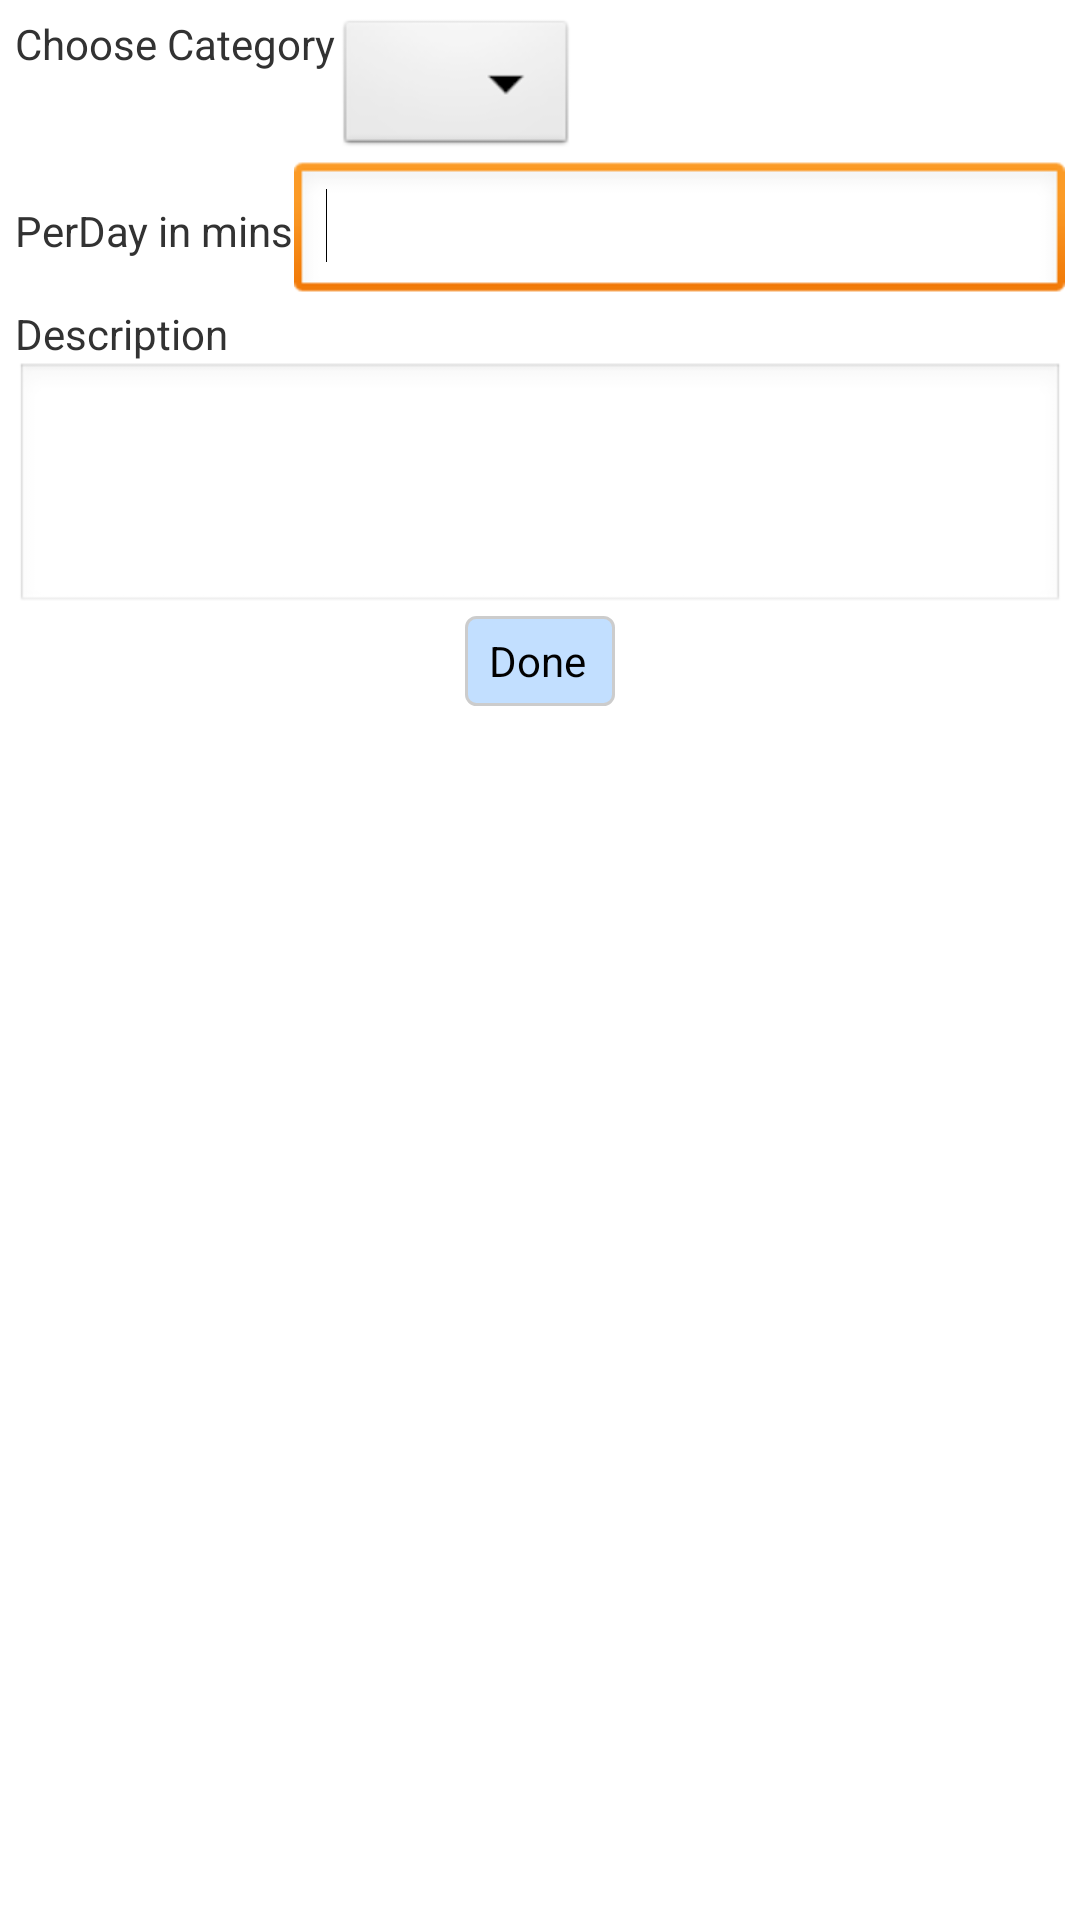

This screen was rendered from an Android layout file. Write that file and the resources it references.
<!-- AndroidManifest.xml: application theme HealthPactTheme -->
<!-- res/layout/add_action_view.xml -->
<?xml version="1.0" encoding="utf-8"?>
<LinearLayout xmlns:android="http://schemas.android.com/apk/res/android"
    android:id="@+id/aARootLayout"
    android:layout_width="wrap_content"
    android:layout_height="wrap_content"
    android:minWidth="200dp"
    android:orientation="vertical"
    android:paddingBottom="@dimen/activity_vertical_margin"
    android:paddingLeft="@dimen/activity_horizontal_margin"
    android:paddingRight="@dimen/activity_horizontal_margin"
    android:paddingTop="@dimen/activity_vertical_margin" >

    <LinearLayout
        android:id="@+id/aAlevelOneLayout"
        android:layout_width="wrap_content"
        android:layout_height="wrap_content"
        android:orientation="horizontal">
		
        <TextView
        android:id="@+id/lbl_aAtVCategory"
        android:layout_width="wrap_content"
        android:layout_height="wrap_content"
        android:text="Choose Category"
        android:textAppearance="?android:attr/textAppearanceSmall"/>

    <Spinner
        android:id="@+id/spinner1"
        android:layout_width="match_parent"
        android:layout_height="wrap_content"/>
    
    </LinearLayout>

    <LinearLayout
        android:id="@+id/aAlevelTwoLayout"
        android:layout_width="match_parent"
        android:layout_height="wrap_content"
        android:orientation="horizontal" >

        <TextView
            android:id="@+id/lbl_aAPerDay"
            android:layout_width="wrap_content"
            android:layout_height="wrap_content"
            android:text="PerDay in mins"
            android:textAppearance="?android:attr/textAppearanceSmall" />

        <EditText
            android:id="@+id/tv_aAEditPerDay"
            android:layout_width="0dp"
            android:layout_height="wrap_content"
            android:layout_weight="1"            
            android:inputType="number" >

            <requestFocus />
        </EditText>

    </LinearLayout>
    
    <TextView
        android:id="@+id/lbl_aATvDesc"
        android:layout_width="wrap_content"
        android:layout_height="wrap_content"
        android:text="Description"
        android:textAppearance="?android:attr/textAppearanceSmall" />

    <EditText
        android:id="@+id/tv_aATvDescEdit"
        android:layout_width="match_parent"
        android:layout_height="wrap_content"
        android:inputType="textMultiLine"
        android:lines="3"
        android:maxHeight="50dp"
        android:maxLines="5"
        android:gravity="top"
        android:scrollbars="vertical" />

    <Button
        android:id="@+id/aABDone"
        android:layout_width="50dp"
        android:layout_height="30dp"
        android:layout_gravity="center"
        android:text="Done"
        android:background="@drawable/action_button_layout" />

</LinearLayout>
<!-- resources referenced by this layout -->
<resources>
  <dimen name="activity_horizontal_margin">5dp</dimen>
  <dimen name="activity_vertical_margin">5dp</dimen>
  <!-- drawable action_button_layout (drawable) -->
  <?xml version="1.0" encoding="utf-8"?>
  <shape xmlns:android="http://schemas.android.com/apk/res/android" >
  
      <solid android:color="@color/blue" />
  
      <corners android:radius="10px" />
  
      <padding
          android:bottom="0dp"
          android:left="0dp"
          android:right="2dp"
          android:top="0dp" />
  
      <stroke
          android:width="1dp"
          android:color="#ccc" />
  
  </shape>
  <style name="HealthPactTheme" parent="AppTheme">
          <item name="android:actionBarStyle">@style/HealthPactTheme.ActionBar</item>
         
          <item name="android:actionButtonStyle">@style/HealthPactTheme.ActionButtonStyle</item>
      </style>
  <color name="blue">#C2DFFF</color>
  <style name="AppTheme" parent="AppBaseTheme">
          
      </style>
  <style name="HealthPactTheme.ActionBar" parent="@android:style/Widget.Holo.Light.ActionBar">
          <item name="android:background">@color/azure</item>
          <item name="android:titleTextStyle">@style/HealthPactTheme.ActionBarText</item>
      </style>
  <style name="HealthPactTheme.ActionButtonStyle" parent="@android:style/Widget.Holo.Light.ActionButton">
  	    <item name="android:minWidth">5dip</item>
  	    <item name="android:paddingLeft">2dip</item>
  	    <item name="android:paddingRight">2dip</item>
  	</style>
  <style name="AppBaseTheme" parent="android:Theme.Light">
          
      </style>
  <color name="azure">#F0FFFF</color>
  <style name="HealthPactTheme.ActionBarText" parent="@android:style/TextAppearance.Holo.Widget.ActionBar.Title">
    		<item name="android:textSize">20sp</item>
    		<item name="android:textStyle">normal</item>
    		<item name="android:textColor">@color/blueApp</item>
  	</style>
  <color name="blueApp">#0AC6FF</color>
</resources>
